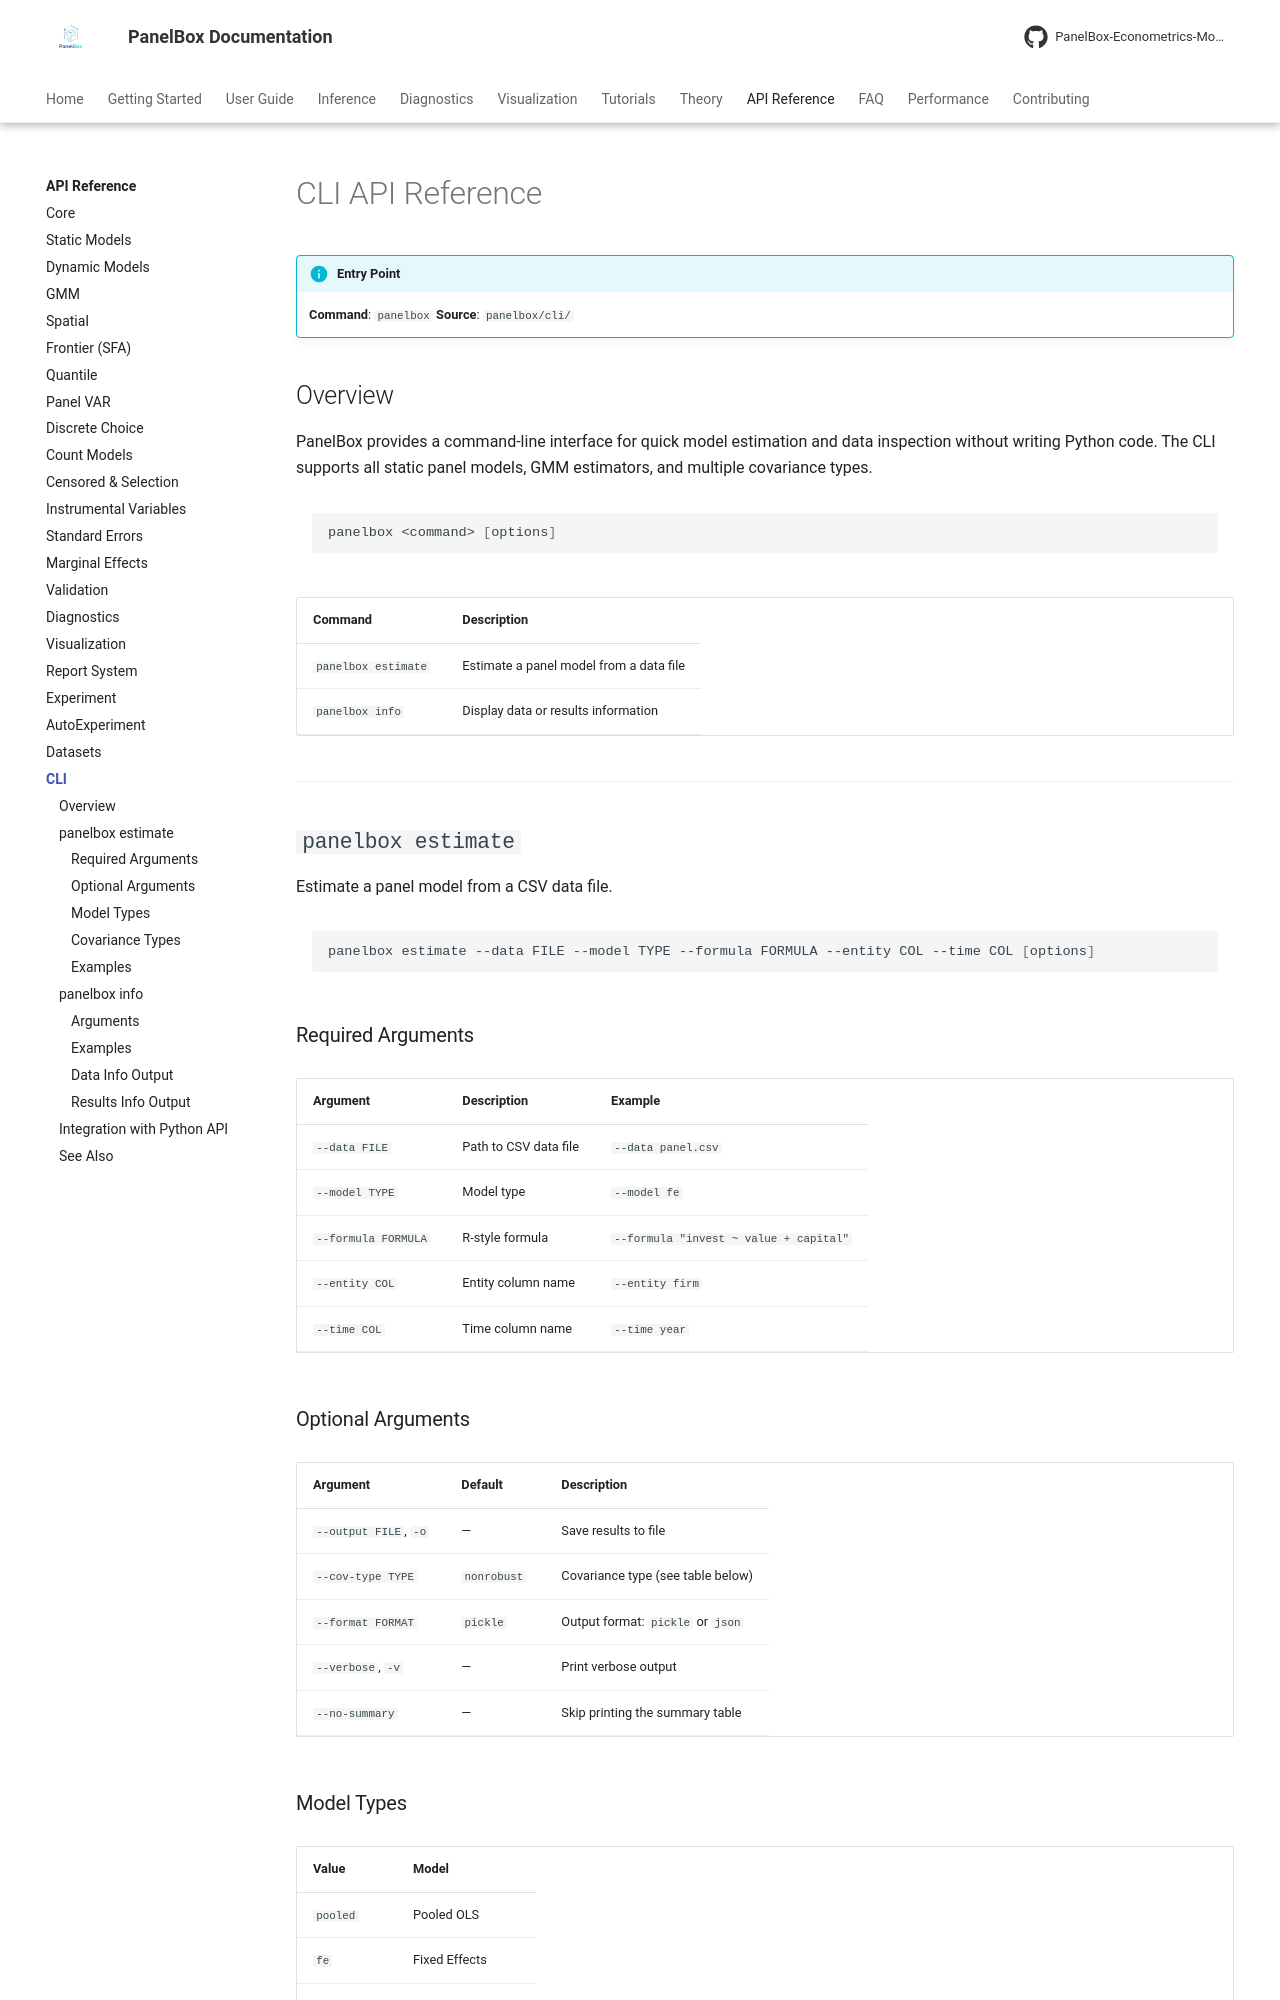

repository: PanelBox-Econometrics-Model/panelbox · page: api/cli/index.html · generator: mkdocs

---
title: "CLI API"
description: "API reference for the panelbox command-line interface — estimate models and inspect data from the terminal"
---

# CLI API Reference

!!! info "Entry Point"
    **Command**: `panelbox`
    **Source**: `panelbox/cli/`

## Overview

PanelBox provides a command-line interface for quick model estimation and data inspection without writing Python code. The CLI supports all static panel models, GMM estimators, and multiple covariance types.

```bash
panelbox <command> [options]
```

| Command | Description |
|---------|-------------|
| `panelbox estimate` | Estimate a panel model from a data file |
| `panelbox info` | Display data or results information |

---

## `panelbox estimate`

Estimate a panel model from a CSV data file.

```bash
panelbox estimate --data FILE --model TYPE --formula FORMULA --entity COL --time COL [options]
```

### Required Arguments

| Argument | Description | Example |
|----------|-------------|---------|
| `--data FILE` | Path to CSV data file | `--data panel.csv` |
| `--model TYPE` | Model type | `--model fe` |
| `--formula FORMULA` | R-style formula | `--formula "invest ~ value + capital"` |
| `--entity COL` | Entity column name | `--entity firm` |
| `--time COL` | Time column name | `--time year` |

### Optional Arguments

| Argument | Default | Description |
|----------|---------|-------------|
| `--output FILE`, `-o` | — | Save results to file |
| `--cov-type TYPE` | `nonrobust` | Covariance type (see table below) |
| `--format FORMAT` | `pickle` | Output format: `pickle` or `json` |
| `--verbose`, `-v` | — | Print verbose output |
| `--no-summary` | — | Skip printing the summary table |
